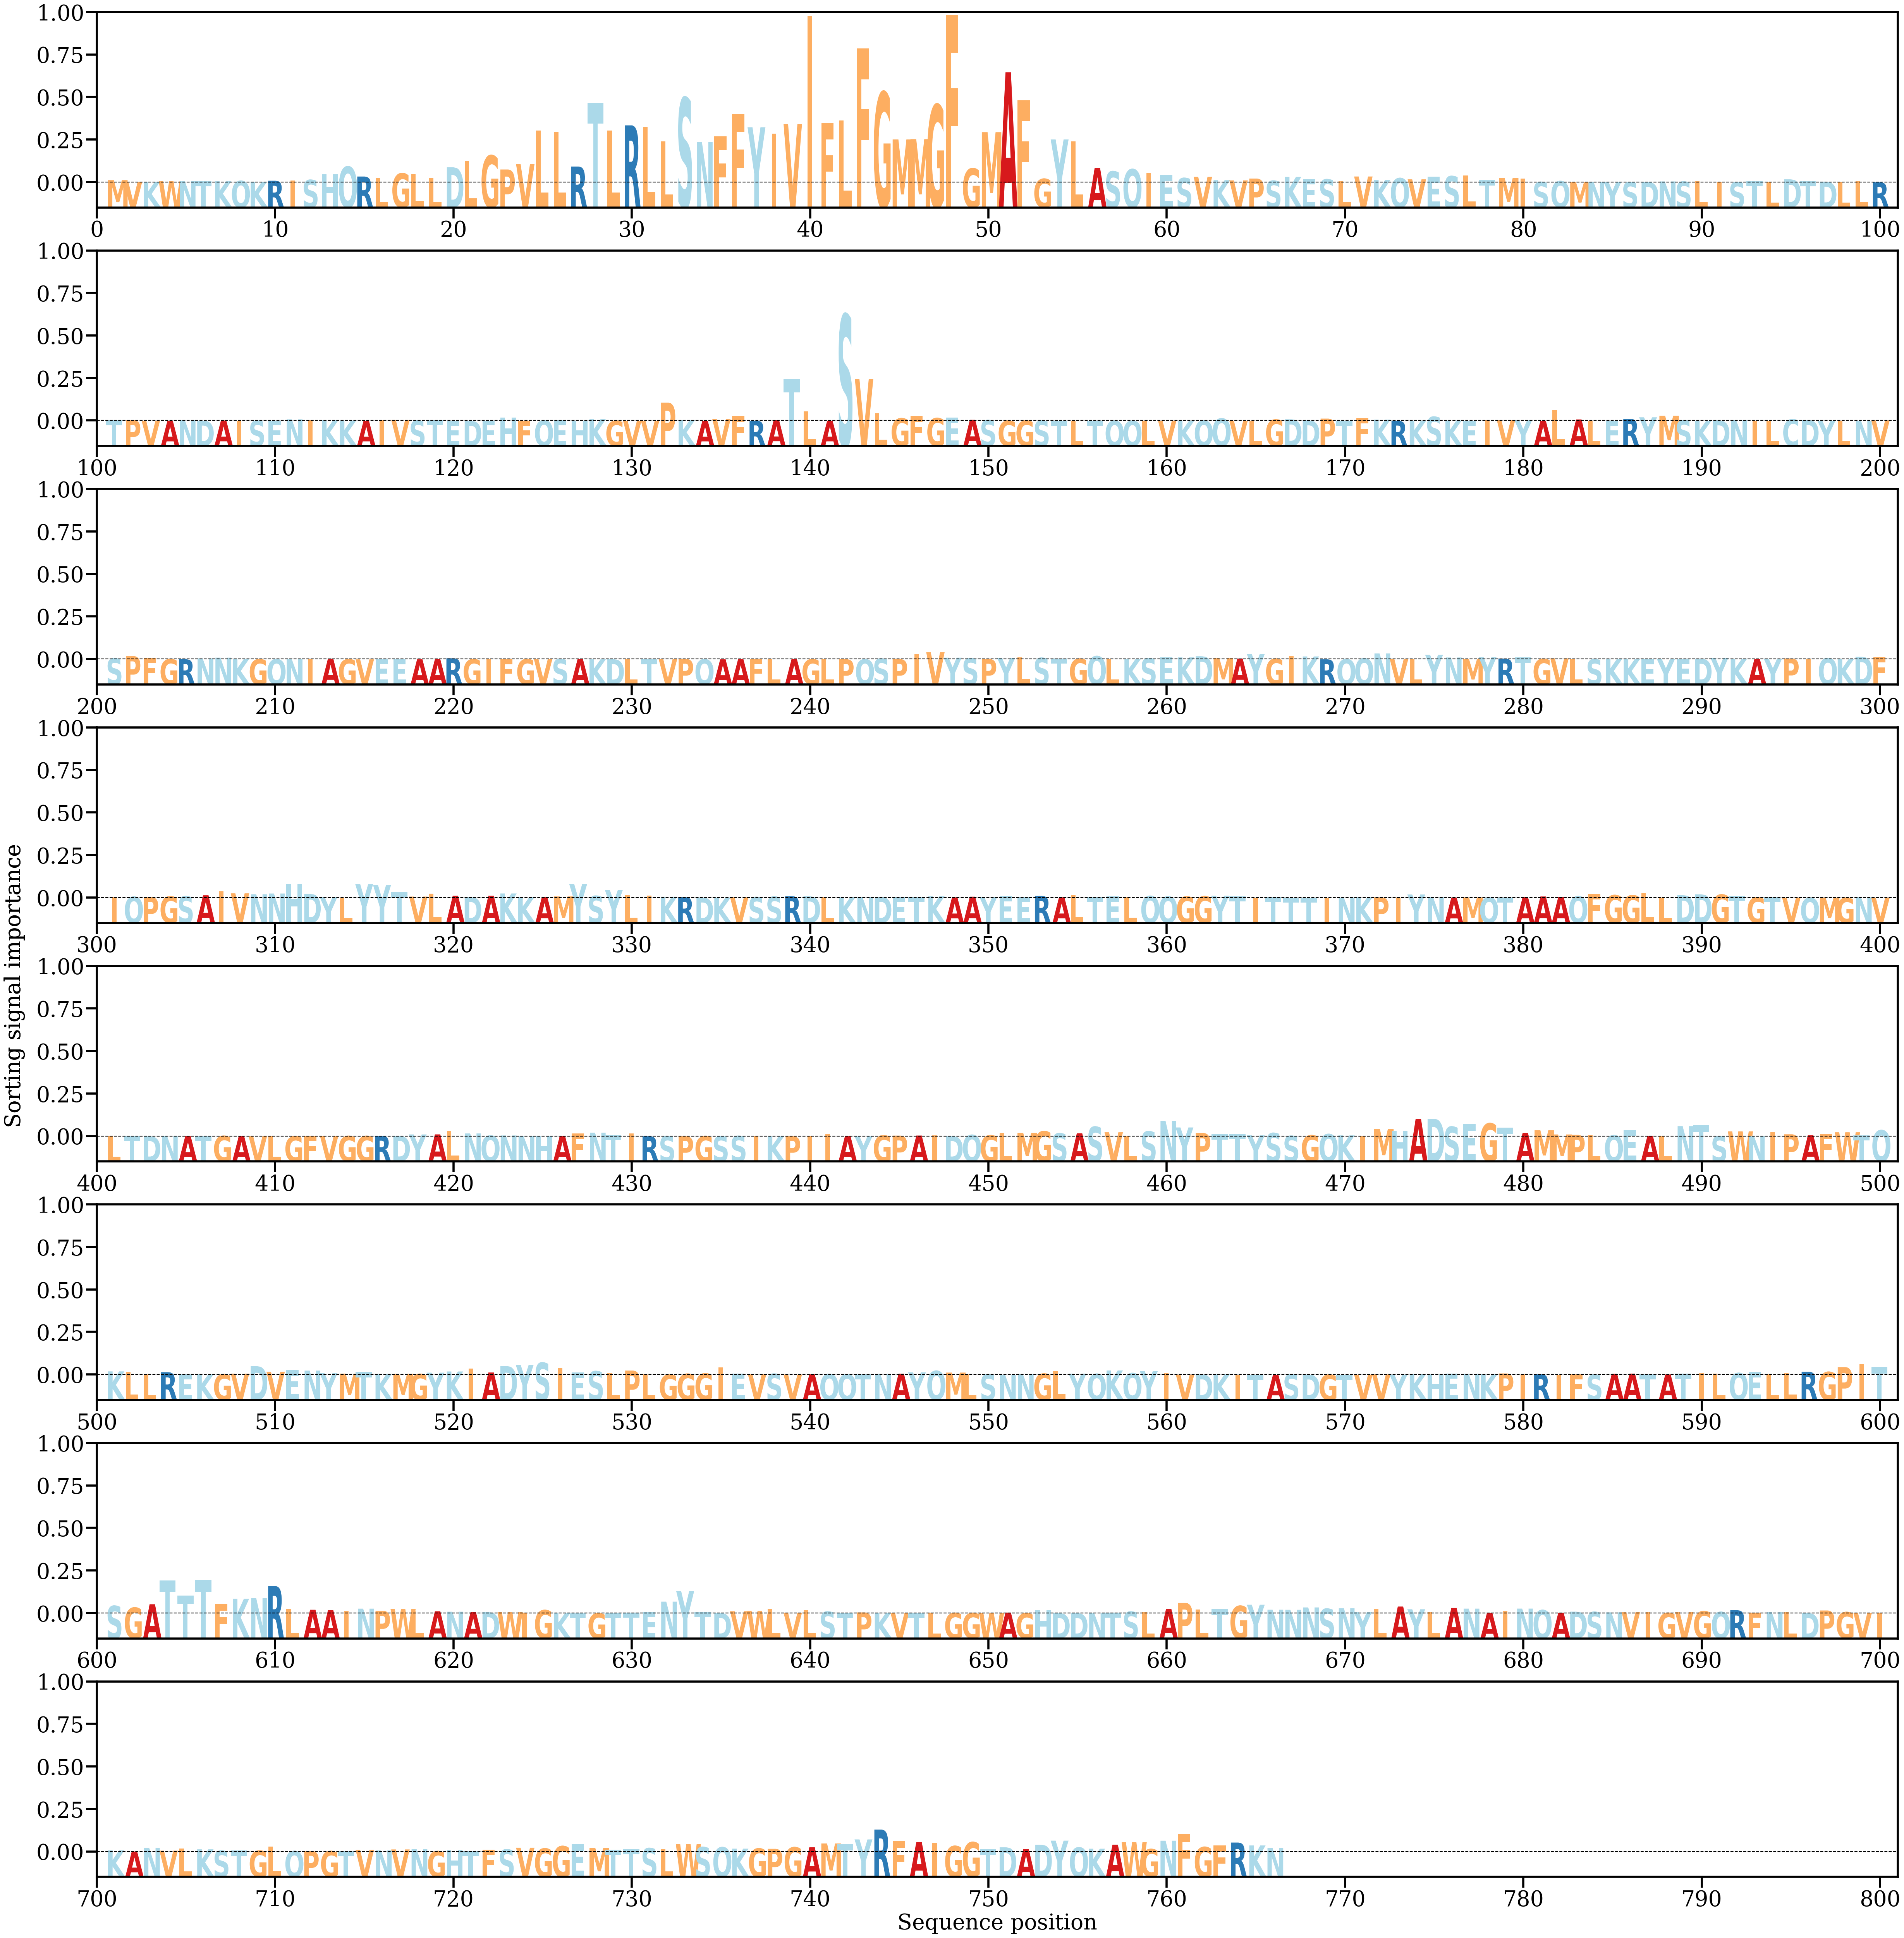

Source data for this figure (header and first rows):
AA, Alpha
M, [0.00053243]
V, [0.00015267]
K, [0.00013534]
W, [0.00029597]
N, [0.00030479]
T, [0.00023656]
K, [0.00026323]
Q, [0.00035756]
K, [0.00014857]
R, [0.00039706]
I, [0.00044645]
S, [0.00059983]
H, [0.00193681]
Q, [0.00380842]
R, [0.00141024]
L, [0.00099392]
G, [0.00217237]
L, [0.00207435]
L, [0.00110588]
D, [0.00364277]
L, [0.00520158]
G, [0.0064723]
P, [0.00310589]
V, [0.00436987]
L, [0.01245306]
L, [0.01223681]
R, [0.00381539]
T, [0.01906603]
L, [0.01245699]
R, [0.01372634]
L, [0.01329898]
L, [0.00985012]
S, [0.0203536]
N, [0.00970935]
F, [0.01110443]
F, [0.01647808]
Y, [0.01327182]
I, [0.0117416]
V, [0.01406179]
I, [0.04010749]
F, [0.0143105]
L, [0.01494764]
F, [0.03222635]
G, [0.02170085]
M, [0.01033768]
M, [0.01040453]
G, [0.01867975]
F, [0.04027903]
G, [0.00335608]
M, [0.0120872]
A, [0.02651748]
F, [0.01972867]
G, [0.00085849]
Y, [0.01033359]
L, [0.00991051]
A, [0.00347908]
S, [0.00264883]
Q, [0.00316557]
I, [0.00219749]
E, [0.00180814]
... 706 more rows
